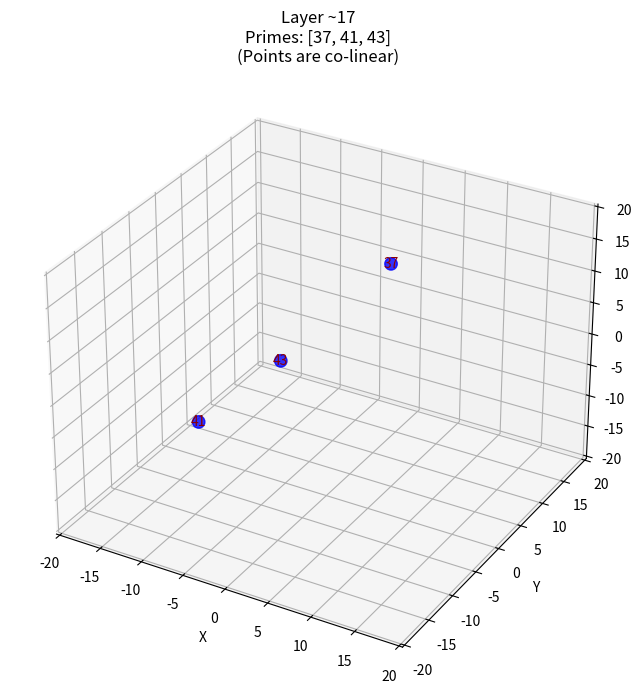
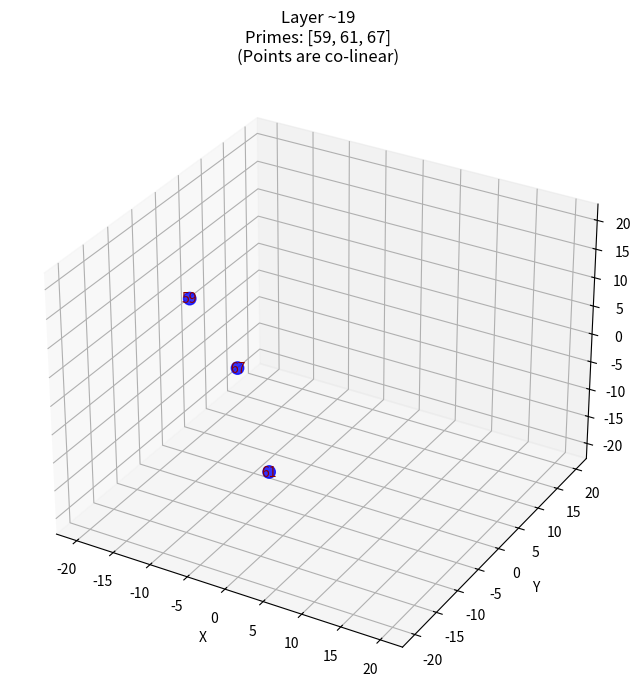
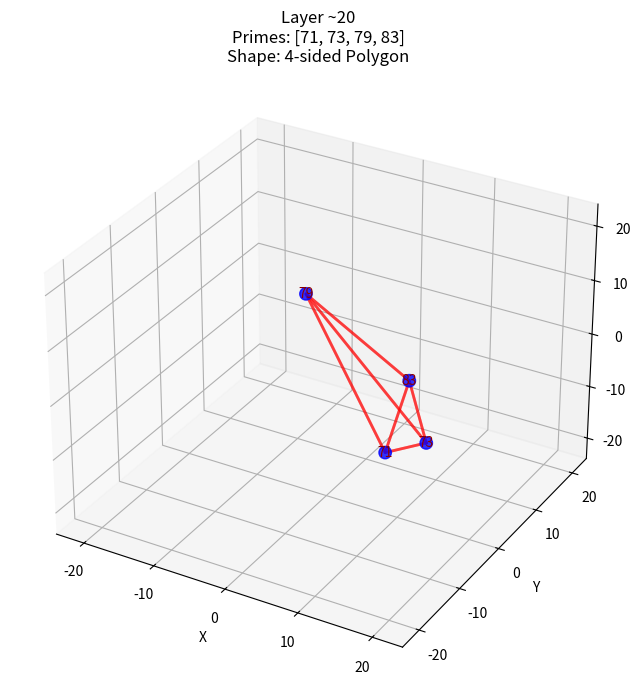

Write Python code to recreate these figures, in order.
import numpy as np
import matplotlib.pyplot as plt
from mpl_toolkits.mplot3d import Axes3D
from sympy import primerange
from scipy.spatial import ConvexHull

# --- 3DCOM Constants ---
LZ = 1.23498228

# --- Functions ---


def digital_root(n):
    return (n - 1) % 9 + 1


def assign_layer_log(prime, LZ_attr):
    """Assign a prime to a layer based on the logarithm of its value."""
    # Layer = log_base(LZ) of (prime) = ln(prime) / ln(LZ)
    return np.log(prime) / np.log(LZ_attr)


# --- Generate Primes and Assign Layers (Logarithmic) ---
primes = list(primerange(2, 100))  # Primes up to 100
layers_log = {}
for p in primes:
    L = assign_layer_log(p, LZ)
    # We'll group them into integer bins for visualization
    L_bin = int(np.floor(L))
    if L_bin not in layers_log:
        layers_log[L_bin] = []
    layers_log[L_bin].append(p)

# Print the new layer assignment
print("Primes assigned to layers (based on ln(p) / ln(LZ)):")
for L_bin, primes_in_L in sorted(layers_log.items()):
    print(f"Layer ~{L_bin}: {primes_in_L}")

# --- Map Primes on their Layer Sphere ---


def map_prime_to_sphere(p, LZ_attr):
    root = digital_root(p)
    theta = (root / 9) * 2 * np.pi  # Longitude (0 to 2π)

    remainder = p % LZ_attr
    normalized_rem = remainder / LZ_attr  # Map to [0, 1]
    # Map [0,1] to [-π/2, π/2] for Latitude
    phi = np.arcsin(2 * normalized_rem - 1)

    return theta, phi


# --- 3D Plot for Dense Layers ---
for L_bin, primes_in_L in layers_log.items():
    if len(primes_in_L) < 3:  # Only plot layers with enough primes to form a shape
        continue

    fig = plt.figure(figsize=(10, 8))
    ax = fig.add_subplot(111, projection='3d')
    R = L_bin  # Radius of the sphere for this layer bin

    xs, ys, zs = [], [], []
    for p in primes_in_L:
        theta, phi = map_prime_to_sphere(p, LZ)
        x = R * np.cos(phi) * np.cos(theta)
        y = R * np.cos(phi) * np.sin(theta)
        z = R * np.sin(phi)

        xs.append(x)
        ys.append(y)
        zs.append(z)
        ax.text(x, y, z, str(p), color='darkred',
                fontsize=10, ha='center', va='center')

    ax.scatter(xs, ys, zs, s=80, c='blue', alpha=0.8)

    # Find and plot the convex hull to see the geometric shape
    points = np.vstack((xs, ys, zs)).T
    try:
        hull = ConvexHull(points)
        for simplex in hull.simplices:
            simplex = np.append(simplex, simplex[0])  # close the polygon
            ax.plot(points[simplex, 0], points[simplex, 1],
                    points[simplex, 2], 'r-', linewidth=2, alpha=0.5)
        plt.title(
            f'Layer ~{L_bin}\nPrimes: {primes_in_L}\nShape: {hull.vertices.size}-sided Polygon')
    except:
        plt.title(
            f'Layer ~{L_bin}\nPrimes: {primes_in_L}\n(Points are co-linear)')

    ax.set_xlabel('X')
    ax.set_ylabel('Y')
    ax.set_zlabel('Z')
    max_range = R * 1.2
    ax.set_xlim(-max_range, max_range)
    ax.set_ylim(-max_range, max_range)
    ax.set_zlim(-max_range, max_range)
    plt.show()
